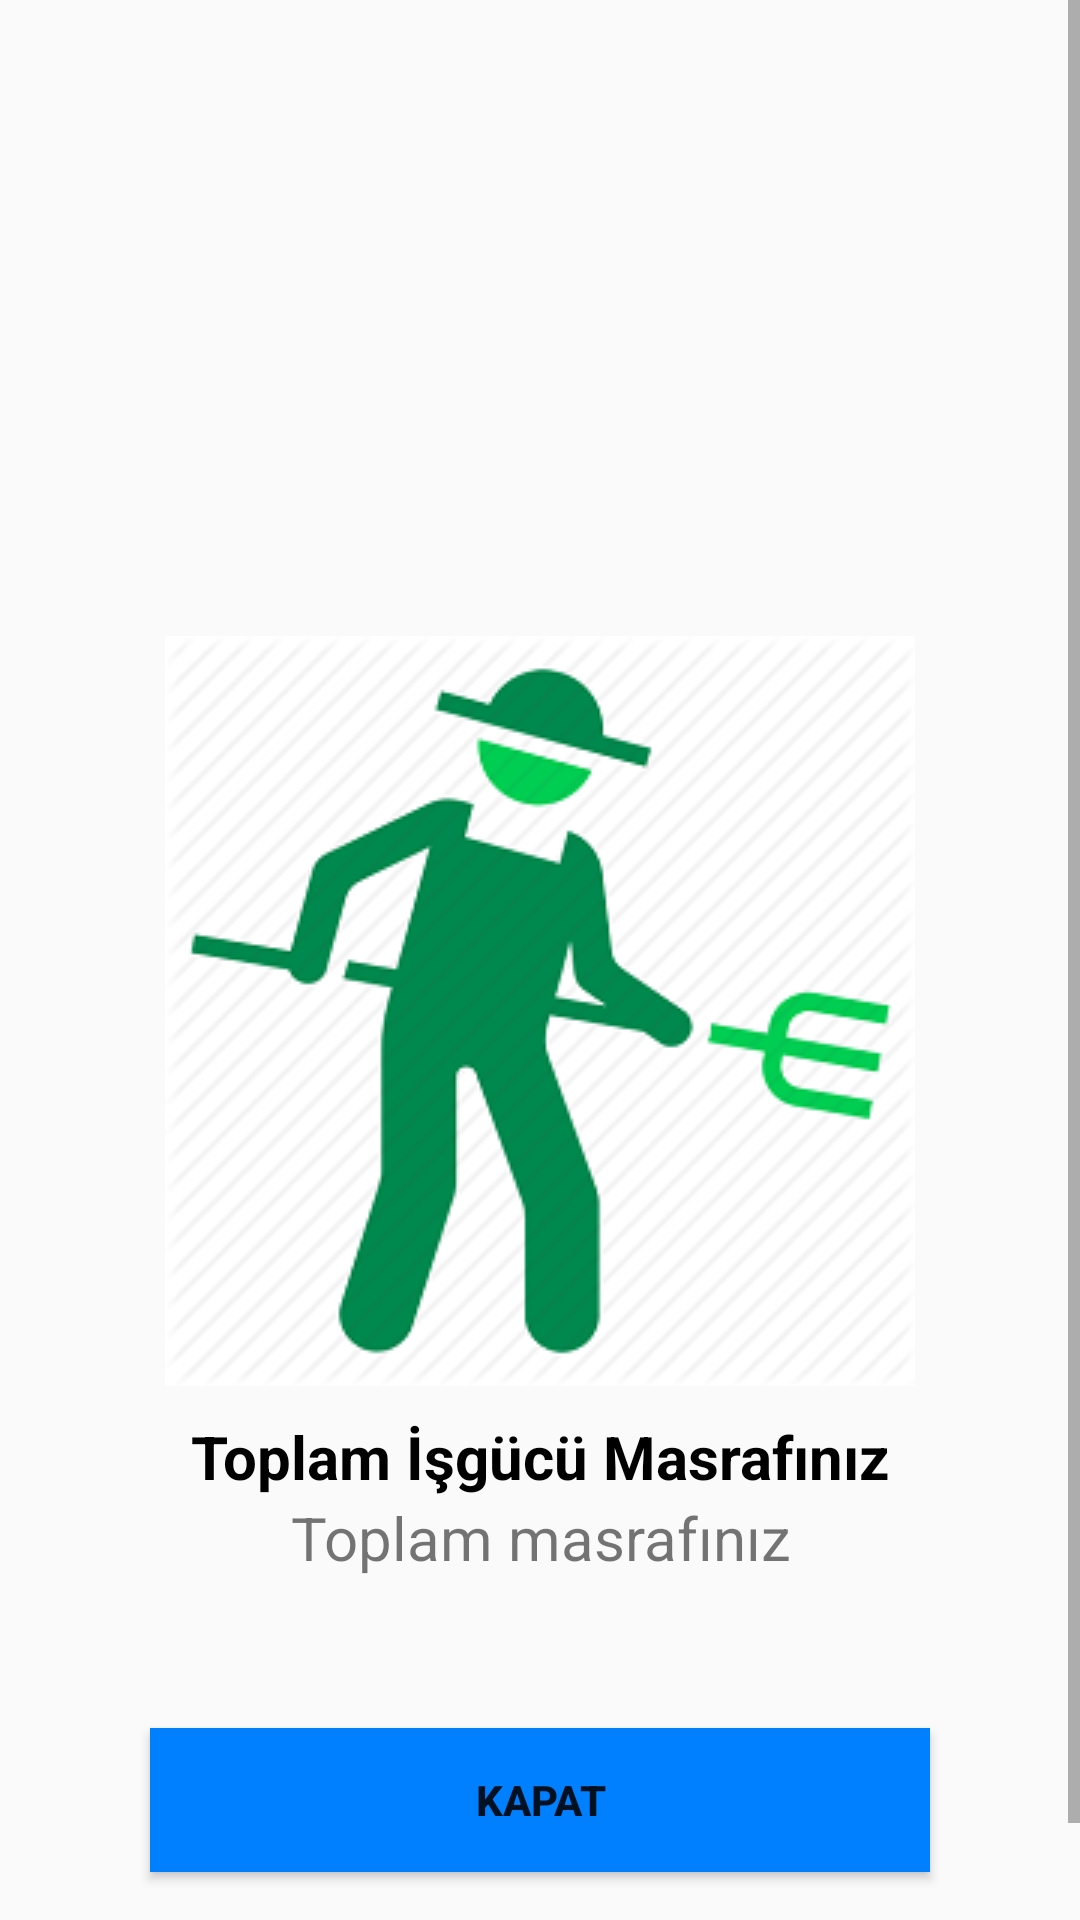

Here is an Android app screen rendered from its layout file. Give the layout XML and the strings, colors and styles it references.
<!-- AndroidManifest.xml: application theme AppTheme -->
<!-- res/layout/laborforcecostinfo.xml -->
<?xml version="1.0" encoding="utf-8"?>
<ScrollView xmlns:android="http://schemas.android.com/apk/res/android"
    xmlns:app="http://schemas.android.com/apk/res-auto"
    android:layout_width="match_parent"
    android:layout_height="wrap_content"
    android:fillViewport="true"
    >
    <androidx.constraintlayout.widget.ConstraintLayout
        android:layout_width="match_parent"
        android:layout_height="wrap_content"

        android:id="@+id/laborforcecostinformation">
        <ImageView
            android:id="@+id/fuelImage"
            android:layout_width="wrap_content"
            android:layout_height="wrap_content"
            android:layout_margin="10dp"
            android:src="@drawable/laborforceicon"
            app:layout_constraintBottom_toBottomOf="parent"
            app:layout_constraintEnd_toEndOf="parent"
            app:layout_constraintStart_toStartOf="parent"
            app:layout_constraintTop_toTopOf="parent"/>

        <TextView
            android:id="@+id/recordSuccessPopupInfo1"
            android:layout_width="0dp"
            android:layout_height="wrap_content"
            android:layout_margin="10dp"
            android:gravity="center"
            android:text=" Toplam İşgücü Masrafınız "
            android:textColor="#000"
            android:textSize="20sp"
            android:textStyle="bold"
            app:layout_constraintEnd_toEndOf="parent"
            app:layout_constraintStart_toStartOf="parent"
            app:layout_constraintTop_toBottomOf="@id/fuelImage" />


        <TextView
            android:layout_width="match_parent"
            android:layout_height="wrap_content"
            android:id="@+id/costlaborforce"
            android:gravity="center"
            android:text="Toplam masrafınız"
            android:textSize="20dp"
            app:layout_constraintEnd_toEndOf="parent"
            app:layout_constraintStart_toStartOf="parent"
            app:layout_constraintTop_toBottomOf="@+id/recordSuccessPopupInfo1"/>
        <Button
            android:id="@+id/PopupInfoClose"
            android:layout_width="match_parent"
            android:layout_height="wrap_content"
            android:layout_margin="50dp"
            android:text="KAPAT"
            android:background="#0080ff"
            android:textStyle="bold"
            app:layout_constraintBottom_toBottomOf="parent"
            app:layout_constraintEnd_toEndOf="parent"
            app:layout_constraintStart_toStartOf="parent"
            app:layout_constraintTop_toBottomOf="@id/costlaborforce" />


    </androidx.constraintlayout.widget.ConstraintLayout>

</ScrollView>
<!-- resources referenced by this layout -->
<resources>
  <!-- drawable laborforceicon: png bitmap (drawable, 37073 bytes) -->
  <style name="AppTheme" parent="Theme.AppCompat.Light.DarkActionBar">
          
  
  
          <item name="colorPrimary">#00b200</item>
          <item name="colorPrimaryDark">#00b200</item>
          <item name="colorAccent">@color/colorAccent</item>
      </style>
  <color name="colorAccent">#03DAC5</color>
</resources>
